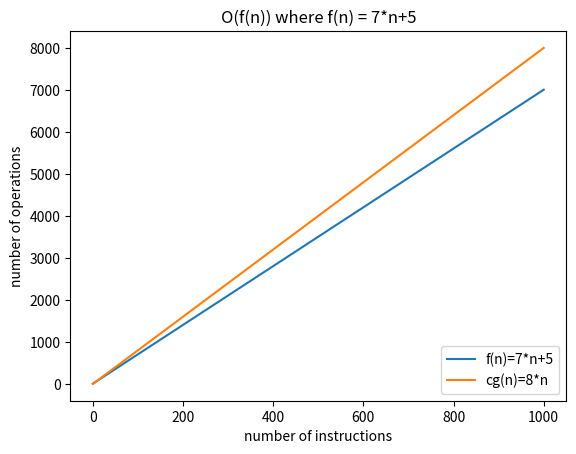

Reproduce this figure in Python.
import matplotlib.pyplot as plt
import numpy as np

x = []
fn = []
cgn = []

for n in range(0, 1001):
    x.append(n)
    fn.append(7*n+5)
    cgn.append(8*n)

x_points = np.array(x)
fnArray = np.array(fn)
cgnArray = np.array(cgn)

plt.plot(x_points, fnArray, cgnArray)
plt.title("O(f(n)) where f(n) = 7*n+5")
plt.xlabel("number of instructions")
plt.ylabel("number of operations")
plt.legend(["f(n)=7*n+5", "cg(n)=8*n"], loc="lower right")
plt.show()
